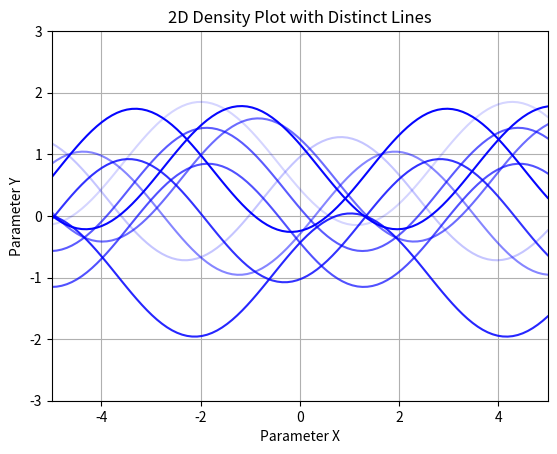

The script that saved this image:

import numpy as np
import matplotlib.pyplot as plt

# Generate sample data
np.random.seed(0)
num_lines = 10
x = np.linspace(-5, 5, 100)

# Generate distinct solutions (lines) with different probabilities
for i in range(num_lines):
    # Create a line with some random offset
    y = np.sin(x + np.random.uniform(0, 2 * np.pi)) + np.random.uniform(-1, 1)
    # Set probability (opacity) for the line
    probability = np.random.uniform(0.1, 1)
    plt.plot(x, y, alpha=probability, color='blue')

# Set plot limits and labels
plt.xlim(-5, 5)
plt.ylim(-3, 3)
plt.title('2D Density Plot with Distinct Lines')
plt.xlabel('Parameter X')
plt.ylabel('Parameter Y')
plt.grid()

# Show the plot
plt.show()
